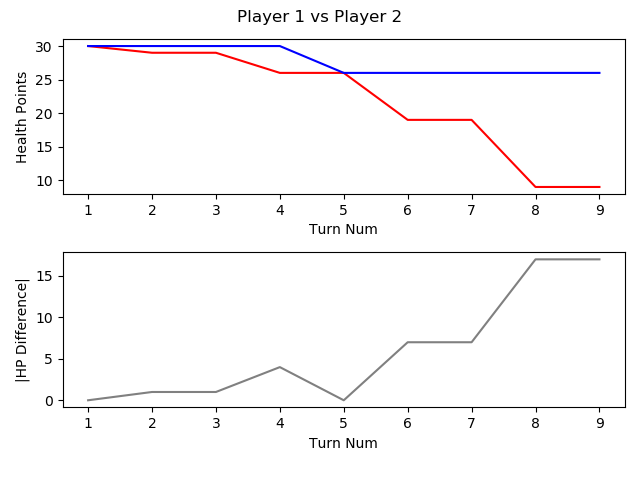

Values plotted in this chart, from the file beside it:
, TURN_NO, P1_HEALTH, P2_HEALTH, CURRENT_PLAYER, AMOUNTHEALEDTHISTURN, NUMATTACKSTHISTURN, NUMCARDSDRAWNTHISTURN, NUMCARDSPLAYEDTHISTURN, NUMCARDSTODRAW, NUMELEMENTALSPLAYEDLASTTURN, NUMELEMENTALSPLAYEDTHISTURN, NUMFRIENDLYMINIONSTHATATTACKEDTHISTURN, NUMFRIENDLYMINIONSTHATDIEDTHISTURN, NUMMINIONSPLAYEDTHISTURN, NUMMINIONSPLAYERKILLEDTHISTURN, NUMOPTIONSPLAYEDTHISTURN, NUMSECRETSPLAYEDTHISGAME, NUMSPELLSPLAYEDTHISGAME, NUMTIMESHEROPOWERUSEDTHISGAME, REMAININGMANA, TOTALMANASPENTTHISGAME, USEDMANATHISTURN
1, 1, 30, 30, P1 FitzVonGerald, 0, 0, 1, 0, 0, 0, 0, 0, 0, 0, 0, 0, 0, 0, 0, 1, 0, 0
2, 2, 29, 30, P2 RehHausZuckFuchs, 0, 0, 1, 1, 0, 0, 0, 0, 0, 1, 0, 2, 0, 0, 0, 0, 1, 1
3, 3, 29, 30, P1 FitzVonGerald, 0, 0, 1, 0, 0, 0, 0, 0, 0, 0, 0, 0, 0, 0, 0, 2, 0, 0
4, 4, 26, 30, P2 RehHausZuckFuchs, 0, 0, 1, 1, 0, 0, 0, 2, 0, 1, 0, 4, 0, 0, 0, 0, 3, 2
5, 5, 26, 26, P1 FitzVonGerald, 0, 0, 1, 1, 0, 0, 0, 0, 0, 0, 0, 2, 0, 1, 0, 1, 2, 2
6, 6, 19, 26, P2 RehHausZuckFuchs, 0, 0, 1, 2, 0, 0, 0, 3, 0, 1, 0, 6, 0, 1, 0, 0, 6, 3
7, 7, 19, 26, P1 FitzVonGerald, 0, 0, 1, 1, 0, 0, 0, 1, 1, 1, 2, 2, 0, 1, 0, 0, 6, 4
8, 8, 9, 26, P2 RehHausZuckFuchs, 0, 0, 1, 3, 0, 0, 0, 3, 0, 2, 0, 7, 0, 2, 0, 0, 11, 4
9, 9, 9, 26, P1 FitzVonGerald, 0, 0, 1, 1, 0, 0, 0, 0, 0, 1, 0, 1, 0, 1, 0, 2, 9, 3
